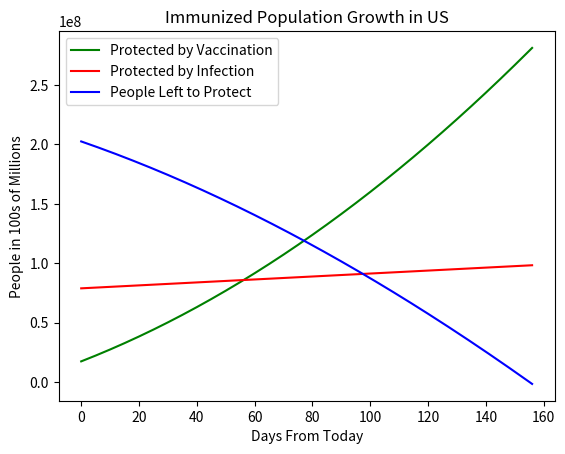

Reproduce this figure in Python.
# Written 22 Jan 2021
# By Noah Himed

import matplotlib.pyplot as plt
import datetime as dt

# https://www.worldometers.info/world-population/us-population/#:~:text=the%20United%20States%202020%20population,(and%20dependencies)%20by%20population.
US_POP = 332110000.0
# https://www.cdc.gov/coronavirus/2019-ncov/cases-updates/burden.html
RECOVERED_POP = 83100000.0
# https://wwwnc.cdc.gov/eid/article/26/7/20-0282_article?deliveryName=USCDC_333-DM25287
ORIG_R0 = 5.7
# https://www.nytimes.com/2020/12/31/health/coronavirus-variant-transmission.html
NEW_VARIANT_TRANSMISSION_BOOST = 1.56
# https://ourworldindata.org/covid-vaccinations
VACCINATED_POPULATION = 17550000.0
# https://covidtracking.com/data/charts/us-daily-positive
CASES_PER_DAY = 184864.0
# https://jamanetwork.com/journals/jamainternalmedicine/fullarticle/2768834?guestAccessKey=7a5c32e6-3c27-41b3-b46c-43c4a38bbe00&utm_source=For_The_Media&utm_medium=referral&utm_campaign=ftm_links&utm_content=tfl&utm_term=072120
# since testing has increased in capacity, number of unreported cases will be
# estimated to be half that of what it was in March-May. A conservative estimate
# for this latter figure is 5/6, so we'll use 5/12.
PERCENT_UNREPORTED_CASES = 5.0/12.0
# https://www.statnews.com/2020/12/19/a-side-by-side-comparison-of-the-pfizer-biontech-and-moderna-vaccines/
PFIZER_EFFICACY = 0.95
MODERNA_EFFICACY = 0.9425
# https://ourworldindata.org/covid-vaccinations
DAILY_VAC_RATE = 1000000
# ngl kinda just pulled these outta my ass
REINFECTION_RATE = 0.05
DAILY_VAX_INCREASE = 10000
MAX_VAX_CAPACITY = 3000000

VAX_RECORD = []
INFECTION_RECORD = []
HERD_RECORD = []

def herd_immunity_pop(r0):
  return US_POP*(1 - (1/r0))

R0 = ORIG_R0*NEW_VARIANT_TRANSMISSION_BOOST
HERD_IMMUNITY_THRESHOLD = herd_immunity_pop(R0)

def vax_rate(t):
  return min(DAILY_VAC_RATE + DAILY_VAX_INCREASE*t, MAX_VAX_CAPACITY)

def vaccine_protected_pop(t, efficacy):
  daily_vax = vax_rate(t)
  global VACCINATED_POPULATION
  VACCINATED_POPULATION += daily_vax
  return efficacy*(VACCINATED_POPULATION)

def infection_protected_pop(t, infection_rate, reinfection_prob):
  return (1-reinfection_prob)*(infection_rate*t + RECOVERED_POP)

def vaccinated_infected_pop(vac_pop, recovered_pop):
  return (vac_pop*recovered_pop)/US_POP

def people_left(t, r0, avg_cases_until_end, vaccine_efficacy):
  inf_pop = infection_protected_pop(t, avg_cases_until_end, REINFECTION_RATE)
  global INFECTION_RECORD
  INFECTION_RECORD.append(inf_pop)
  vax_pop = vaccine_protected_pop(t, vaccine_efficacy)
  global VAX_RECORD
  VAX_RECORD.append(vax_pop)
  inf_vax_overlap = vaccinated_infected_pop(vax_pop, inf_pop)
  global HERD_IMMUNITY_THRESHOLD
  herd_size = HERD_IMMUNITY_THRESHOLD - vax_pop - inf_pop + inf_vax_overlap
  HERD_RECORD.append(herd_size)
  return herd_size

vaccine_efficacy = (PFIZER_EFFICACY + MODERNA_EFFICACY)/2
avg_cases_until_end = (CASES_PER_DAY*(1 + PERCENT_UNREPORTED_CASES))/2

days_from_now = 0

herd_pop = people_left(days_from_now, R0, avg_cases_until_end, vaccine_efficacy)
while herd_pop > 0:
  days_from_now += 1
  herd_pop = people_left(days_from_now, R0, avg_cases_until_end, vaccine_efficacy)

time = range(days_from_now+1)
plt.plot(time, VAX_RECORD, color="green", label="Protected by Vaccination")
plt.plot(time, INFECTION_RECORD, color="red", label="Protected by Infection")
plt.plot(time, HERD_RECORD, color="blue", label="People Left to Protect")
plt.xlabel("Days From Today")
plt.ylabel("People in 100s of Millions")
plt.title("Immunized Population Growth in US")
plt.legend()
plt.show()

print("Prediction: The US will reach herd immunity", str(days_from_now), "days from today on", str(dt.date.today() + dt.timedelta(days=days_from_now)))
print("This model assumes an r_0 of", str(round(R0, 2)), "in a world without any restritions, requiring ~"+str(int(HERD_IMMUNITY_THRESHOLD)),
      "people to become immunized through infection or vaccination.")
print("This model uses the the current vaccination rate of ~"+str(DAILY_VAC_RATE), "people/day and a projected linear increase in this number by", DAILY_VAX_INCREASE,
      "additional people per day\nin addition to a calculated average of ~"+str(round(CASES_PER_DAY)), "infections per day through the end of the pandemic.")
print("The model also assumes a maximum vaccination capacity of ~"+str(MAX_VAX_CAPACITY), "people/day. These predictions are very informal and should be taken with a grain of salt.")
